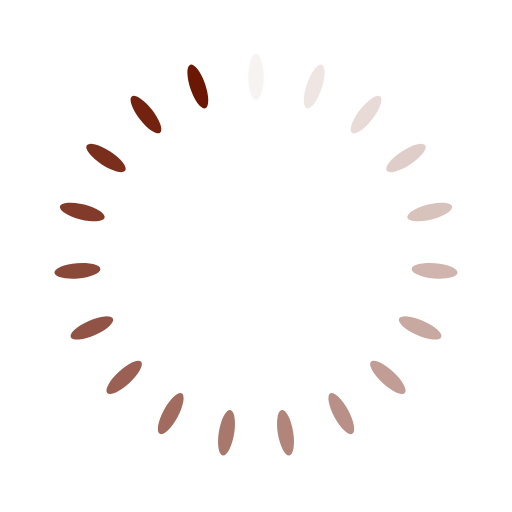
t = 0.00 s
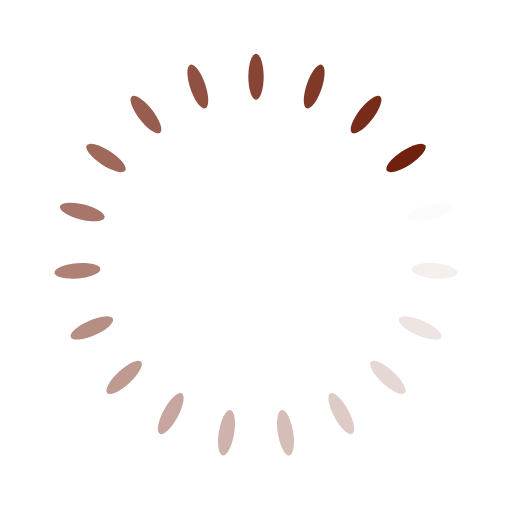
t = 0.23 s
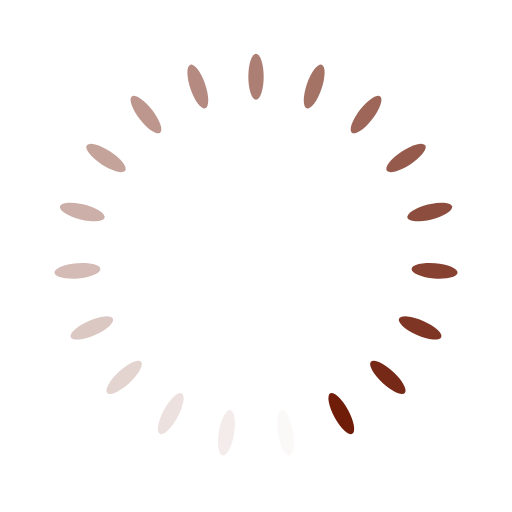
t = 0.46 s
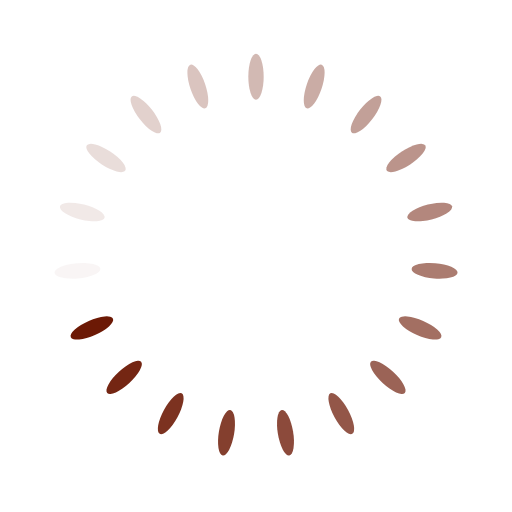
t = 0.69 s

The animated SVG that drew these frames (rendered in a browser with its animation timeline set to each time). Animation: 19 SMIL elements (animate=19); one cycle of 0.92 s, repeats indefinitely.

<?xml version="1.0" encoding="utf-8"?>
<svg xmlns="http://www.w3.org/2000/svg" xmlns:xlink="http://www.w3.org/1999/xlink" style="margin: auto; background: none; display: block; shape-rendering: auto;" width="210px" height="210px" viewBox="0 0 100 100" preserveAspectRatio="xMidYMid">
<g transform="rotate(0 50 50)">
  <rect x="48.5" y="10.5" rx="1.5" ry="4.5" width="3" height="9" fill="#6b1703">
    <animate attributeName="opacity" values="1;0" keyTimes="0;1" dur="0.9174311926605504s" begin="-0.8691453404152583s" repeatCount="indefinite"></animate>
  </rect>
</g><g transform="rotate(18.94736842105263 50 50)">
  <rect x="48.5" y="10.5" rx="1.5" ry="4.5" width="3" height="9" fill="#6b1703">
    <animate attributeName="opacity" values="1;0" keyTimes="0;1" dur="0.9174311926605504s" begin="-0.8208594881699661s" repeatCount="indefinite"></animate>
  </rect>
</g><g transform="rotate(37.89473684210526 50 50)">
  <rect x="48.5" y="10.5" rx="1.5" ry="4.5" width="3" height="9" fill="#6b1703">
    <animate attributeName="opacity" values="1;0" keyTimes="0;1" dur="0.9174311926605504s" begin="-0.772573635924674s" repeatCount="indefinite"></animate>
  </rect>
</g><g transform="rotate(56.8421052631579 50 50)">
  <rect x="48.5" y="10.5" rx="1.5" ry="4.5" width="3" height="9" fill="#6b1703">
    <animate attributeName="opacity" values="1;0" keyTimes="0;1" dur="0.9174311926605504s" begin="-0.724287783679382s" repeatCount="indefinite"></animate>
  </rect>
</g><g transform="rotate(75.78947368421052 50 50)">
  <rect x="48.5" y="10.5" rx="1.5" ry="4.5" width="3" height="9" fill="#6b1703">
    <animate attributeName="opacity" values="1;0" keyTimes="0;1" dur="0.9174311926605504s" begin="-0.6760019314340898s" repeatCount="indefinite"></animate>
  </rect>
</g><g transform="rotate(94.73684210526316 50 50)">
  <rect x="48.5" y="10.5" rx="1.5" ry="4.5" width="3" height="9" fill="#6b1703">
    <animate attributeName="opacity" values="1;0" keyTimes="0;1" dur="0.9174311926605504s" begin="-0.6277160791887977s" repeatCount="indefinite"></animate>
  </rect>
</g><g transform="rotate(113.6842105263158 50 50)">
  <rect x="48.5" y="10.5" rx="1.5" ry="4.5" width="3" height="9" fill="#6b1703">
    <animate attributeName="opacity" values="1;0" keyTimes="0;1" dur="0.9174311926605504s" begin="-0.5794302269435055s" repeatCount="indefinite"></animate>
  </rect>
</g><g transform="rotate(132.6315789473684 50 50)">
  <rect x="48.5" y="10.5" rx="1.5" ry="4.5" width="3" height="9" fill="#6b1703">
    <animate attributeName="opacity" values="1;0" keyTimes="0;1" dur="0.9174311926605504s" begin="-0.5311443746982134s" repeatCount="indefinite"></animate>
  </rect>
</g><g transform="rotate(151.57894736842104 50 50)">
  <rect x="48.5" y="10.5" rx="1.5" ry="4.5" width="3" height="9" fill="#6b1703">
    <animate attributeName="opacity" values="1;0" keyTimes="0;1" dur="0.9174311926605504s" begin="-0.48285852245292127s" repeatCount="indefinite"></animate>
  </rect>
</g><g transform="rotate(170.52631578947367 50 50)">
  <rect x="48.5" y="10.5" rx="1.5" ry="4.5" width="3" height="9" fill="#6b1703">
    <animate attributeName="opacity" values="1;0" keyTimes="0;1" dur="0.9174311926605504s" begin="-0.43457267020762913s" repeatCount="indefinite"></animate>
  </rect>
</g><g transform="rotate(189.47368421052633 50 50)">
  <rect x="48.5" y="10.5" rx="1.5" ry="4.5" width="3" height="9" fill="#6b1703">
    <animate attributeName="opacity" values="1;0" keyTimes="0;1" dur="0.9174311926605504s" begin="-0.386286817962337s" repeatCount="indefinite"></animate>
  </rect>
</g><g transform="rotate(208.42105263157896 50 50)">
  <rect x="48.5" y="10.5" rx="1.5" ry="4.5" width="3" height="9" fill="#6b1703">
    <animate attributeName="opacity" values="1;0" keyTimes="0;1" dur="0.9174311926605504s" begin="-0.3380009657170449s" repeatCount="indefinite"></animate>
  </rect>
</g><g transform="rotate(227.3684210526316 50 50)">
  <rect x="48.5" y="10.5" rx="1.5" ry="4.5" width="3" height="9" fill="#6b1703">
    <animate attributeName="opacity" values="1;0" keyTimes="0;1" dur="0.9174311926605504s" begin="-0.28971511347175277s" repeatCount="indefinite"></animate>
  </rect>
</g><g transform="rotate(246.31578947368422 50 50)">
  <rect x="48.5" y="10.5" rx="1.5" ry="4.5" width="3" height="9" fill="#6b1703">
    <animate attributeName="opacity" values="1;0" keyTimes="0;1" dur="0.9174311926605504s" begin="-0.24142926122646063s" repeatCount="indefinite"></animate>
  </rect>
</g><g transform="rotate(265.2631578947368 50 50)">
  <rect x="48.5" y="10.5" rx="1.5" ry="4.5" width="3" height="9" fill="#6b1703">
    <animate attributeName="opacity" values="1;0" keyTimes="0;1" dur="0.9174311926605504s" begin="-0.1931434089811685s" repeatCount="indefinite"></animate>
  </rect>
</g><g transform="rotate(284.2105263157895 50 50)">
  <rect x="48.5" y="10.5" rx="1.5" ry="4.5" width="3" height="9" fill="#6b1703">
    <animate attributeName="opacity" values="1;0" keyTimes="0;1" dur="0.9174311926605504s" begin="-0.14485755673587639s" repeatCount="indefinite"></animate>
  </rect>
</g><g transform="rotate(303.1578947368421 50 50)">
  <rect x="48.5" y="10.5" rx="1.5" ry="4.5" width="3" height="9" fill="#6b1703">
    <animate attributeName="opacity" values="1;0" keyTimes="0;1" dur="0.9174311926605504s" begin="-0.09657170449058425s" repeatCount="indefinite"></animate>
  </rect>
</g><g transform="rotate(322.10526315789474 50 50)">
  <rect x="48.5" y="10.5" rx="1.5" ry="4.5" width="3" height="9" fill="#6b1703">
    <animate attributeName="opacity" values="1;0" keyTimes="0;1" dur="0.9174311926605504s" begin="-0.048285852245292124s" repeatCount="indefinite"></animate>
  </rect>
</g><g transform="rotate(341.05263157894734 50 50)">
  <rect x="48.5" y="10.5" rx="1.5" ry="4.5" width="3" height="9" fill="#6b1703">
    <animate attributeName="opacity" values="1;0" keyTimes="0;1" dur="0.9174311926605504s" begin="0s" repeatCount="indefinite"></animate>
  </rect>
</g>
<!-- [ldio] generated by https://loading.io/ --></svg>
